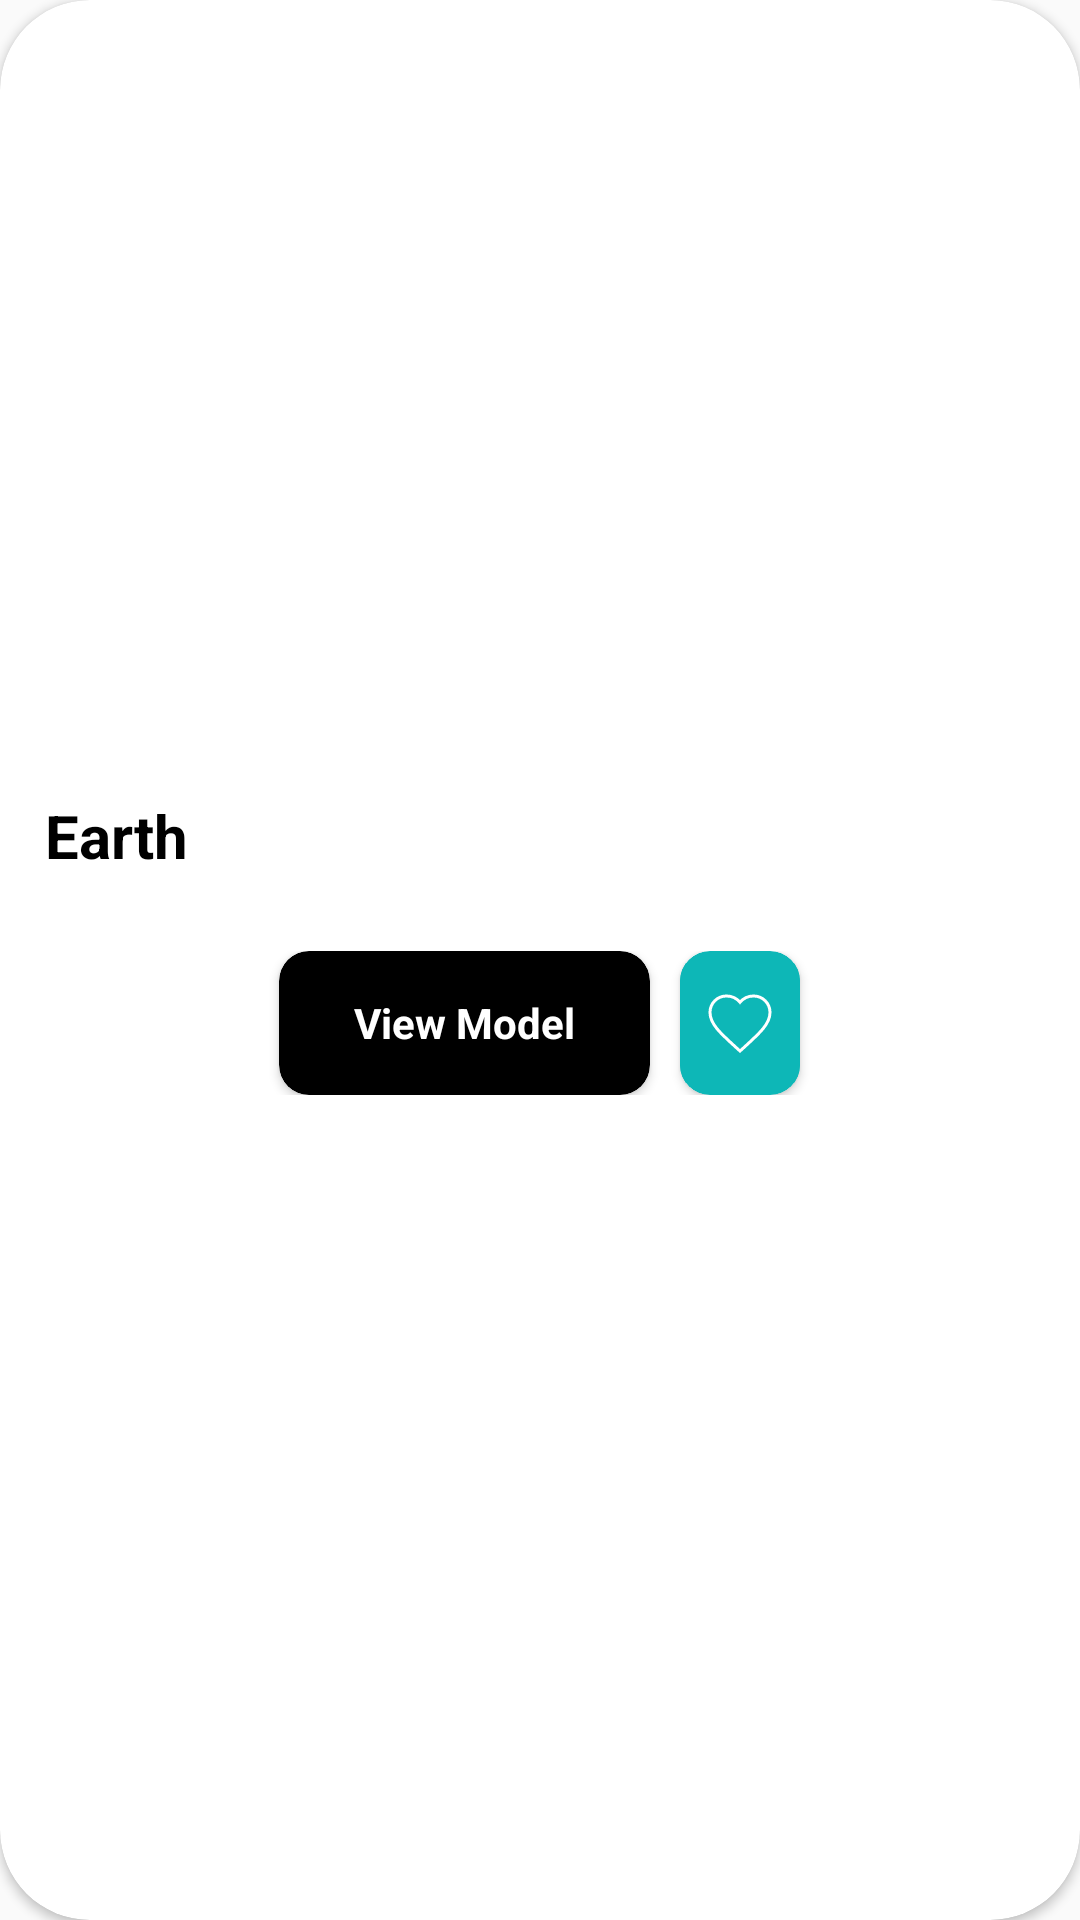

Android layout source for this screen:
<!-- AndroidManifest.xml: application theme Theme.ARGenesis -->
<!-- res/layout/card_home.xml -->
<?xml version="1.0" encoding="utf-8"?>
<androidx.cardview.widget.CardView xmlns:android="http://schemas.android.com/apk/res/android"
    android:layout_width="250dp"
    android:layout_height="wrap_content"
    xmlns:app="http://schemas.android.com/apk/res-auto"
    app:cardCornerRadius="30dp"
    android:layout_margin="10dp"
    android:elevation="25dp"
    android:orientation="horizontal">
    <LinearLayout
        android:layout_width="match_parent"
        android:layout_height="wrap_content"
        android:orientation="vertical">

        <ImageView
            android:layout_width="match_parent"
            android:layout_height="250dp"
            android:scaleType="centerInside"
            android:clickable="true"
            android:id="@+id/modelImageRecyclerView"/>
        <TextView
            android:layout_width="match_parent"
            android:layout_height="wrap_content"
            android:textSize="20dp"
            android:textColor="#000000"
            android:textStyle="bold"
            android:layout_margin="15dp"
            android:text="Earth"
            android:id="@+id/modelNameRecyclerView"/>
        <LinearLayout
            android:layout_width="match_parent"
            android:layout_height="wrap_content"
            android:gravity="center"
            android:layout_margin="10dp">
            <androidx.cardview.widget.CardView
                android:id="@+id/viewModelRecyclerView"
                android:layout_width="wrap_content"
                android:layout_height="48dp"
                app:cardCornerRadius="10dp"
                android:clickable="true"
                app:cardBackgroundColor="#000000">

                <TextView
                    android:layout_width="wrap_content"
                    android:layout_height="wrap_content"
                    android:layout_marginLeft="25dp"
                    android:layout_marginTop="10dp"
                    android:layout_marginRight="25dp"
                    android:layout_marginBottom="10dp"
                    android:layout_gravity="center"
                    android:text="View Model"
                    android:textColor="#ffffff"
                    android:textStyle="bold" />
            </androidx.cardview.widget.CardView>
            <androidx.cardview.widget.CardView
                android:id="@+id/favouriteRecyclerView"
                android:layout_width="wrap_content"
                android:layout_height="48dp"
                app:cardCornerRadius="10dp"
                app:cardBackgroundColor="#0DB7B7"
                android:layout_marginLeft="10dp">

                <ImageButton
                    android:layout_width="40dp"
                    android:layout_height="40dp"
                    android:src="@drawable/like"
                    android:scaleType="centerInside"
                    android:layout_gravity="center"
                    android:clickable="true"
                    android:background="#0DB7B7"
                    app:tint="#ffffff">
                </ImageButton>
                
                
                
                
                
                
                
                
                
                
            </androidx.cardview.widget.CardView>
        </LinearLayout>

    </LinearLayout>
</androidx.cardview.widget.CardView>
<!-- resources referenced by this layout -->
<resources>
  <!-- drawable like (drawable) -->
  <vector xmlns:android="http://schemas.android.com/apk/res/android"
      android:width="24dp"
      android:height="24dp"
      android:viewportWidth="24"
      android:viewportHeight="24"
      android:tint="?attr/colorControlNormal">
    <path
        android:strokeWidth="1"
        android:strokeColor="#ffffff"
        android:pathData="M12,21.35l-1.45,-1.32C5.4,15.36 2,12.28 2,8.5 2,5.42 4.42,3 7.5,3c1.74,0 3.41,0.81 4.5,2.09C13.09,3.81 14.76,3 16.5,3 19.58,3 22,5.42 22,8.5c0,3.78 -3.4,6.86 -8.55,11.54L12,21.35z"/>
  
  </vector>
  <style name="Theme.ARGenesis" parent="Theme.AppCompat.Light.NoActionBar">
          
          <item name="colorPrimary">@color/purple_500</item>
          <item name="colorPrimaryDark">@color/purple_700</item>
          <item name="colorAccent">@color/teal_200</item>
          
      </style>
  <!-- not gathered from this repository: default colours our renderer supplied (Android Studio template values) -->
  <color name="purple_500">#FF6200EE</color>
  <color name="purple_700">#FF3700B3</color>
  <color name="teal_200">#FF03DAC5</color>
</resources>
